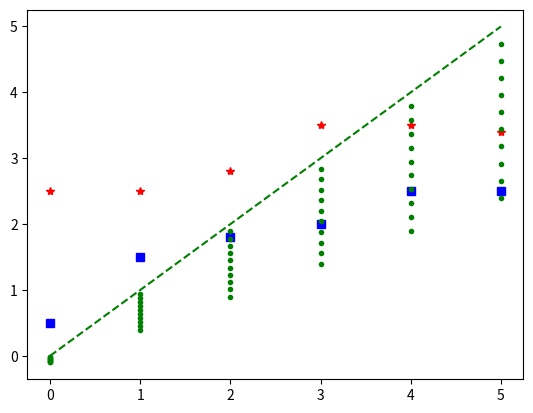

Python code for this plot:
import numpy as np
import matplotlib.pyplot as plt
def drawline(k,b,linestyle):
    x=np.arange(0,6)
    y=k*x+b
    plt.plot(x,y,linestyle)

def J(k,b,sample):
    return sample[1]-(k*sample[0]+b)
def main():
    rs=np.array([[0,2.5],[1,2.5],[2,2.8],[3,3.5],[4,3.5],[5,3.4]])
    bs=np.array([[0,0.5],[1,1.5],[2,1.8],[3,2],[4,2.5],[5,2.5]])
    plt.plot(rs[:,0],rs[:,1],'r*')
    plt.plot(bs[:,0],bs[:,1],'bs')


    k,b=1,0
    drawline(k,b,'g--')
    for ind in range(10):
        dk=db=0.001
        dJdk=(J(k+dk,b,rs[-1])-J(k,b,rs[-1]))/dk
        dJdb=(J(k,b+db,rs[-1])-J(k,b,rs[-1]))/db
        print(dJdk,dJdb)

        lr=0.01

        k+=lr*dJdk
        b+=lr*dJdb
        drawline(k,b,'g.')
    plt.show()

main()